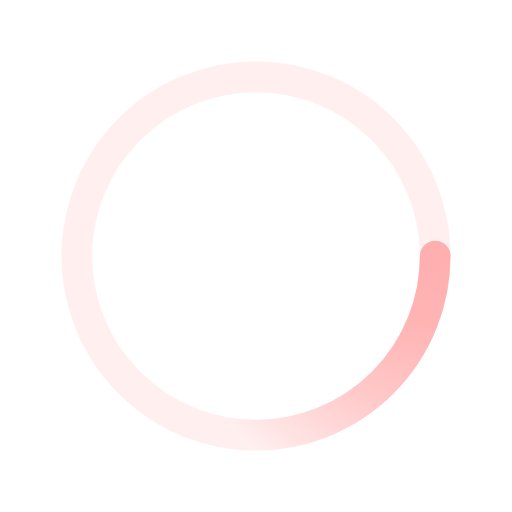
t = 0.00 s
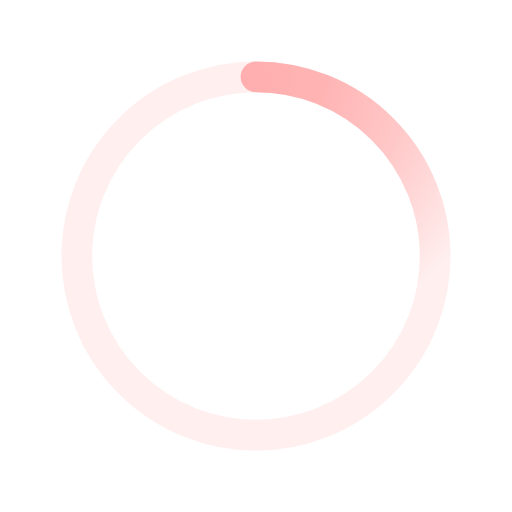
t = 0.50 s
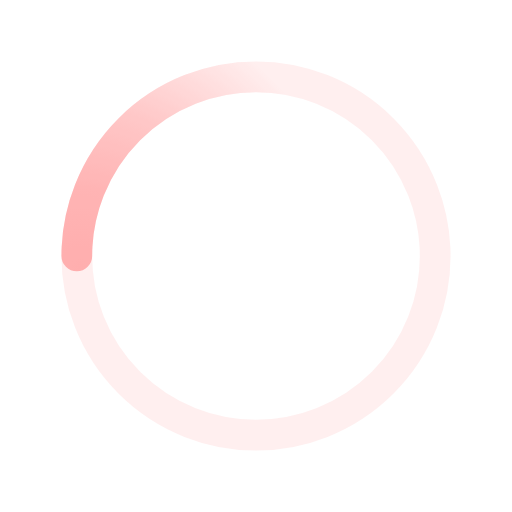
t = 1.00 s
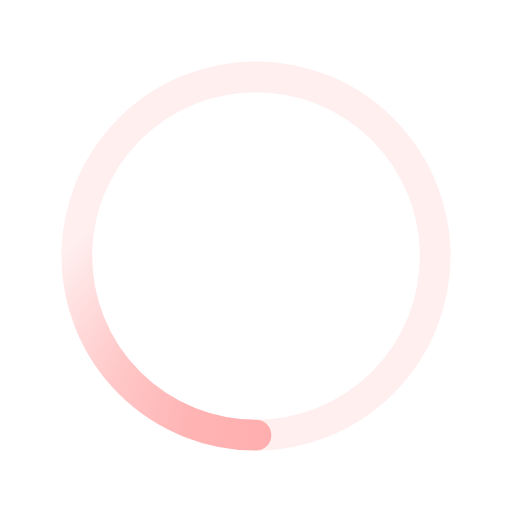
t = 1.50 s

The animated SVG that drew these frames (rendered in a browser with its animation timeline set to each time). Animation: 1 SMIL element (animateTransform=1); one cycle of 2.00 s, repeats indefinitely.

﻿<svg xmlns='http://www.w3.org/2000/svg' viewBox='0 0 200 200'><radialGradient id='a11' cx='.66' fx='.66' cy='.3125' fy='.3125' gradientTransform='scale(1.5)'><stop offset='0' stop-color='#FFAEAE'></stop><stop offset='.3' stop-color='#FFAEAE' stop-opacity='.9'></stop><stop offset='.6' stop-color='#FFAEAE' stop-opacity='.6'></stop><stop offset='.8' stop-color='#FFAEAE' stop-opacity='.3'></stop><stop offset='1' stop-color='#FFAEAE' stop-opacity='0'></stop></radialGradient><circle transform-origin='center' fill='none' stroke='url(#a11)' stroke-width='12' stroke-linecap='round' stroke-dasharray='200 1000' stroke-dashoffset='0' cx='100' cy='100' r='70'><animateTransform type='rotate' attributeName='transform' calcMode='spline' dur='2' values='360;0' keyTimes='0;1' keySplines='0 0 1 1' repeatCount='indefinite'></animateTransform></circle><circle transform-origin='center' fill='none' opacity='.2' stroke='#FFAEAE' stroke-width='12' stroke-linecap='round' cx='100' cy='100' r='70'></circle></svg>